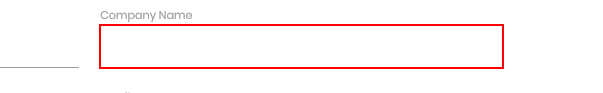
Workflow: Set Data

Step 1: type "[row("CompanyName").ToString]" into the text box

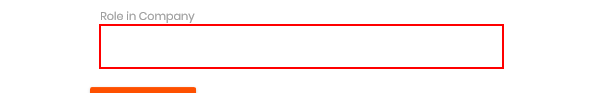
Step 2: type "[row("RoleInCompany").ToString]" into the text box

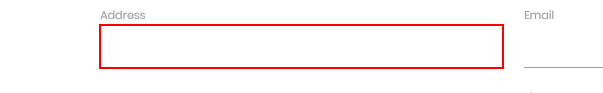
Step 3: type "[row("Address").ToString]" into the text box

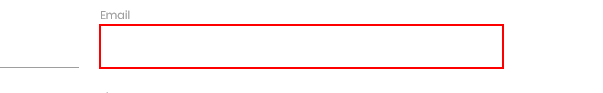
Step 4: type "[row("Email").ToString]" into the text box

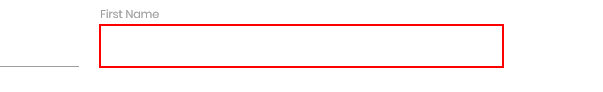
Step 5: type "[row(4).ToString.Substring(0, row(4).ToString.IndexOf(" "))]" into the text box

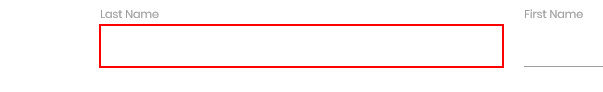
Step 6: type "[row(4).ToString.Substring(row(4).ToString.LastIndexOf(" "))]" into the text box

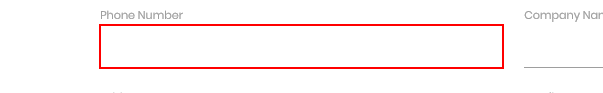
Step 7: type "[row("PhoneNumber").ToString]" into the text box

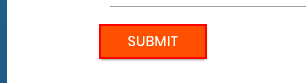
Step 8: click on the text box
